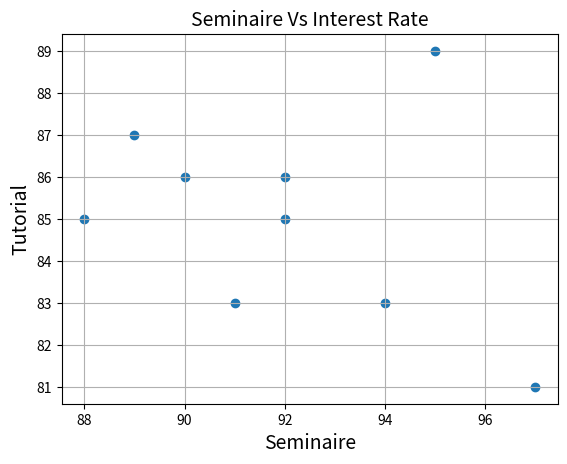

This figure's Python source:


import pandas as pd
import matplotlib.pyplot as plt

d = {'Seminaire': [94,90,95,89,88,92,92,97,91],
        'Tutorial': [83,86,89,87,85,86,85,81,83],
        'Ex_cathedra': [80,85,81,81,79,83,78,80,82],
         }


df = pd.DataFrame(d)
print(df)

plt.scatter(df['Seminaire'], df['Tutorial'])
plt.title('Seminaire Vs Interest Rate', fontsize=14)
plt.xlabel('Seminaire', fontsize=14)
plt.ylabel('Tutorial', fontsize=14)
plt.grid(True)
plt.show()
